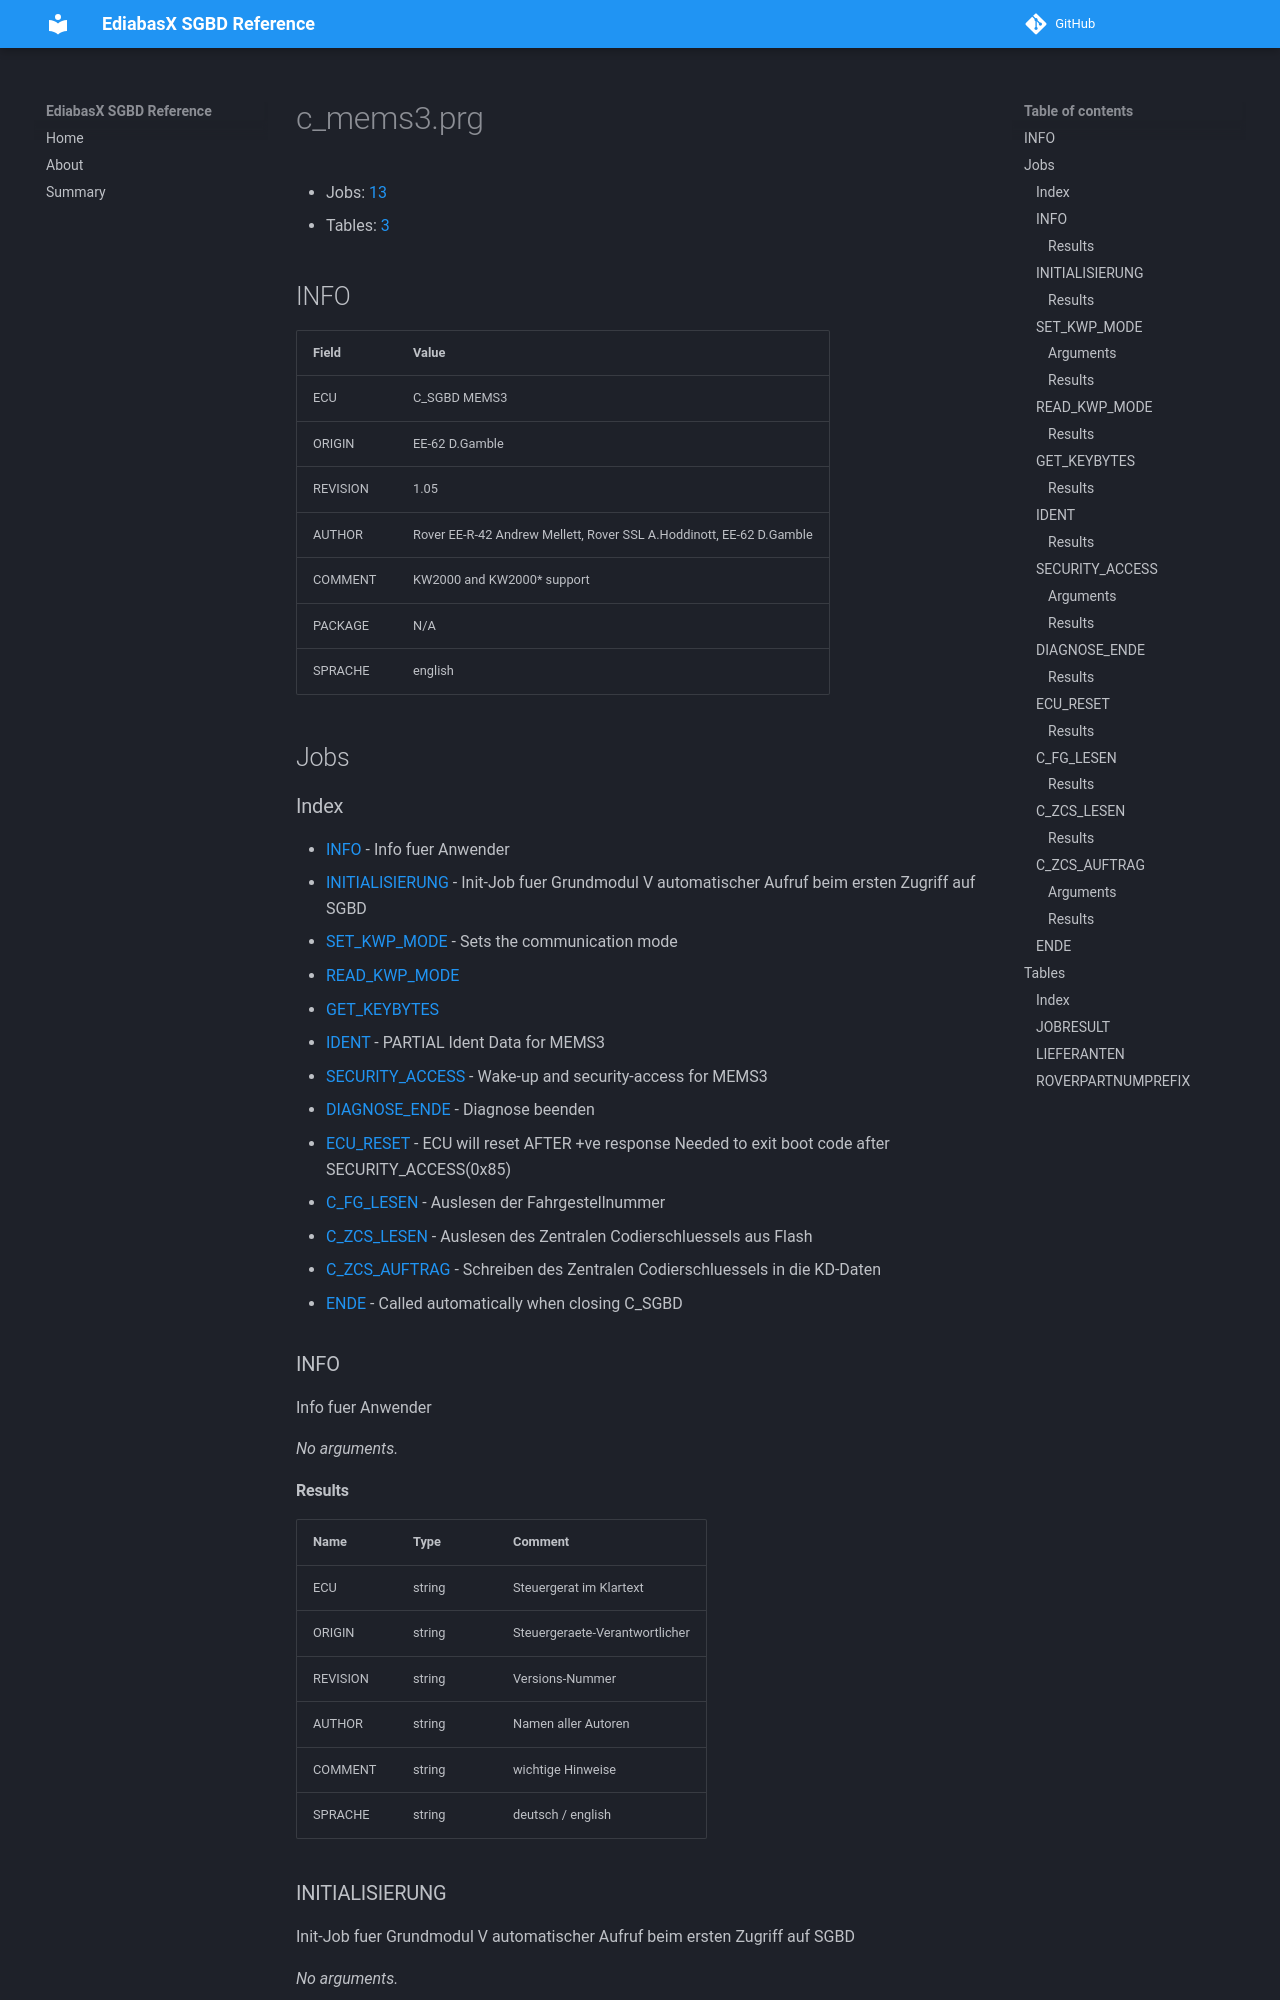

repository: emdzej/ediabasx-docs-sgbd · page: sgbd/c_mems3/index.html · generator: mkdocs

# c_mems3.prg

- Jobs: [13](#jobs)
- Tables: [3](#tables)

## INFO

| Field | Value |
| --- | --- |
| ECU | C_SGBD MEMS3 |
| ORIGIN | EE-62 D.Gamble |
| REVISION | 1.05 |
| AUTHOR | Rover EE-R-42 Andrew Mellett, Rover SSL A.Hoddinott, EE-62 D.Gamble |
| COMMENT | KW2000 and KW2000* support |
| PACKAGE | N/A |
| SPRACHE | english |

## Jobs

### Index

- [INFO](#job-info) - Info fuer Anwender
- [INITIALISIERUNG](#job-initialisierung) - Init-Job fuer Grundmodul V automatischer Aufruf beim ersten Zugriff auf SGBD
- [SET_KWP_MODE](#job-set-kwp-mode) - Sets the communication mode
- [READ_KWP_MODE](#job-read-kwp-mode)
- [GET_KEYBYTES](#job-get-keybytes)
- [IDENT](#job-ident) - PARTIAL Ident Data for MEMS3
- [SECURITY_ACCESS](#job-security-access) - Wake-up and security-access for MEMS3
- [DIAGNOSE_ENDE](#job-diagnose-ende) - Diagnose beenden
- [ECU_RESET](#job-ecu-reset) - ECU will reset AFTER +ve response Needed to exit boot code after SECURITY_ACCESS(0x85)
- [C_FG_LESEN](#job-c-fg-lesen) - Auslesen der Fahrgestellnummer
- [C_ZCS_LESEN](#job-c-zcs-lesen) - Auslesen des Zentralen Codierschluessels aus Flash
- [C_ZCS_AUFTRAG](#job-c-zcs-auftrag) - Schreiben des Zentralen Codierschluessels in die KD-Daten
- [ENDE](#job-ende) - Called automatically when closing C_SGBD

<a id="job-info"></a>
### INFO

Info fuer Anwender

_No arguments._
